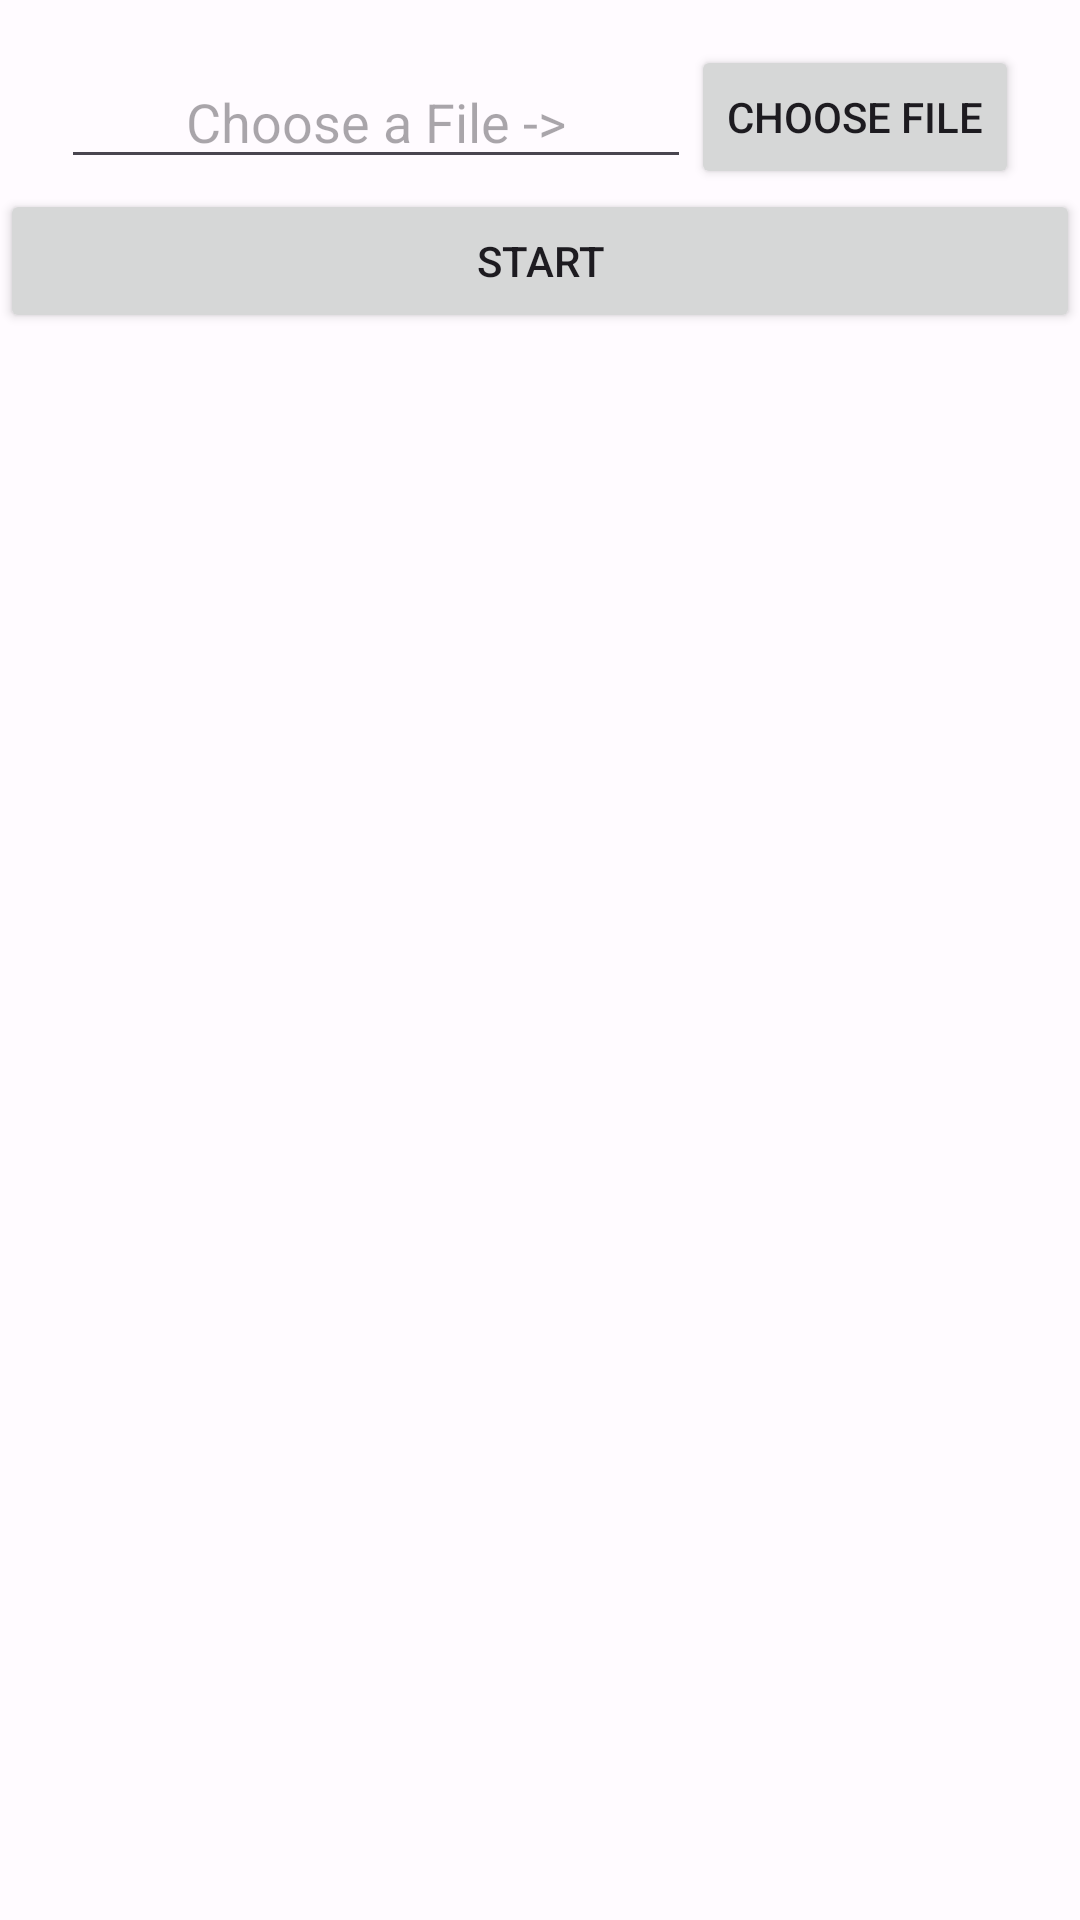

Android layout source for this screen:
<!-- AndroidManifest.xml: application theme AppTheme -->
<!-- res/layout/fragment_first.xml -->
<?xml version="1.0" encoding="utf-8"?>
<LinearLayout xmlns:android="http://schemas.android.com/apk/res/android"
    xmlns:tools="http://schemas.android.com/tools"
    android:layout_width="match_parent"
    android:layout_height="match_parent"
    android:textAlignment="center"
    tools:context=".FirstFragment"
    android:orientation="vertical">

    <LinearLayout
        android:layout_width="match_parent"
        android:layout_height="wrap_content"
        android:layout_marginTop="15dp"
        android:orientation="vertical">

        <LinearLayout
            android:layout_width="match_parent"
            android:layout_height="match_parent"
            android:gravity="center_horizontal|center_vertical"
            android:orientation="horizontal">

            <EditText
                android:id="@+id/pathTextBox"
                android:layout_width="wrap_content"
                android:layout_height="wrap_content"
                android:ems="10"
                android:hint="Choose a File ->"
                android:inputType="text"
                android:textAlignment="center" />

            <Button
                android:id="@+id/buttonChooseFile"
                android:layout_width="wrap_content"
                android:layout_height="wrap_content"
                android:text="Choose File" />

        </LinearLayout>

        <Button
            android:id="@+id/buttonStartTranscription"
            android:layout_width="match_parent"
            android:layout_height="wrap_content"
            android:text="Start" />

    </LinearLayout>

    <RelativeLayout
        android:layout_width="match_parent"
        android:layout_height="match_parent"
        android:textAlignment="center"
        tools:context=".FirstFragment">

        

        <androidx.recyclerview.widget.RecyclerView
            android:id="@+id/recyclerView"
            android:layout_width="match_parent"
            android:layout_height="match_parent"
            android:layout_marginTop="16dp" />

        <ProgressBar
            android:id="@+id/progressBar"
            style="?android:attr/progressBarStyle"
            android:layout_width="119dp"
            android:layout_height="123dp"
            android:layout_centerInParent="true"
            android:visibility="invisible" />

    </RelativeLayout>



</LinearLayout>
<!-- resources referenced by this layout -->
<resources>
  <style name="AppTheme" parent="Theme.Material3.Light.NoActionBar">
          <item name="colorPrimary">@color/md_theme_light_primary</item>
          <item name="colorOnPrimary">@color/md_theme_light_onPrimary</item>
          <item name="colorPrimaryContainer">@color/md_theme_light_primaryContainer</item>
          <item name="colorOnPrimaryContainer">@color/md_theme_light_onPrimaryContainer</item>
          <item name="colorSecondary">@color/md_theme_light_secondary</item>
          <item name="colorOnSecondary">@color/md_theme_light_onSecondary</item>
          <item name="colorSecondaryContainer">@color/md_theme_light_secondaryContainer</item>
          <item name="colorOnSecondaryContainer">@color/md_theme_light_onSecondaryContainer</item>
          <item name="colorTertiary">@color/md_theme_light_tertiary</item>
          <item name="colorOnTertiary">@color/md_theme_light_onTertiary</item>
          <item name="colorTertiaryContainer">@color/md_theme_light_tertiaryContainer</item>
          <item name="colorOnTertiaryContainer">@color/md_theme_light_onTertiaryContainer</item>
          <item name="colorError">@color/md_theme_light_error</item>
          <item name="colorErrorContainer">@color/md_theme_light_errorContainer</item>
          <item name="colorOnError">@color/md_theme_light_onError</item>
          <item name="colorOnErrorContainer">@color/md_theme_light_onErrorContainer</item>
          <item name="android:colorBackground">@color/md_theme_light_background</item>
  
          <item name="colorOnBackground">@color/md_theme_light_onBackground</item>
          <item name="colorSurface">@color/md_theme_light_surface</item>
          <item name="colorOnSurface">@color/md_theme_light_onSurface</item>
          <item name="colorSurfaceVariant">@color/md_theme_light_surfaceVariant</item>
          <item name="colorOnSurfaceVariant">@color/md_theme_light_onSurfaceVariant</item>
          <item name="colorOutline">@color/md_theme_light_outline</item>
          <item name="colorOnSurfaceInverse">@color/md_theme_light_inverseOnSurface</item>
          <item name="colorSurfaceInverse">@color/md_theme_light_inverseSurface</item>
          <item name="colorPrimaryInverse">@color/md_theme_light_inversePrimary</item>
      </style>
  <color name="md_theme_light_primary">#7549A5</color>
  <color name="md_theme_light_onPrimary">#FFFFFF</color>
  <color name="md_theme_light_primaryContainer">#EFDBFF</color>
  <color name="md_theme_light_onPrimaryContainer">#2B0052</color>
  <color name="md_theme_light_secondary">#B00092</color>
  <color name="md_theme_light_onSecondary">#FFFFFF</color>
  <color name="md_theme_light_secondaryContainer">#FFD8ED</color>
  <color name="md_theme_light_onSecondaryContainer">#3B002F</color>
  <color name="md_theme_light_tertiary">#5256A9</color>
  <color name="md_theme_light_onTertiary">#FFFFFF</color>
  <color name="md_theme_light_tertiaryContainer">#E1E0FF</color>
  <color name="md_theme_light_onTertiaryContainer">#090764</color>
  <color name="md_theme_light_error">#BA1A1A</color>
  <color name="md_theme_light_errorContainer">#FFDAD6</color>
  <color name="md_theme_light_onError">#FFFFFF</color>
  <color name="md_theme_light_onErrorContainer">#410002</color>
  <color name="md_theme_light_background">#FFFBFF</color>
  <color name="md_theme_light_onBackground">#1D1B1E</color>
  <color name="md_theme_light_surface">#FFFBFF</color>
  <color name="md_theme_light_onSurface">#1D1B1E</color>
  <color name="md_theme_light_surfaceVariant">#E9E0EB</color>
  <color name="md_theme_light_onSurfaceVariant">#4A454E</color>
  <color name="md_theme_light_outline">#7B757F</color>
  <color name="md_theme_light_inverseOnSurface">#F5EFF4</color>
  <color name="md_theme_light_inverseSurface">#322F33</color>
  <color name="md_theme_light_inversePrimary">#DBB8FF</color>
</resources>
